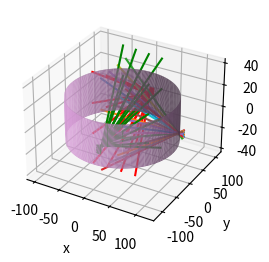

Recreate this plot in Python.
#!/usr/bin/env python3
# -*- coding: utf-8 -*-
"""
Created on Tue Jul 30 15:22:10 2019

[redacted]
"""

import numpy as np
import matplotlib.pyplot as plt
from mpl_toolkits import mplot3d
from math import sqrt
import pandas as pd
from mpl_toolkits.mplot3d import Axes3D
from scipy.linalg import norm
from collections import defaultdict

"""We begin here by the parameter used in the function of this program
these parameter are following the real values used in ISTTOK on the setup of
august 2019. If changes occurs, these parameter can be changed without affecting
the good use of the functions
"""

#position of the array of detectors (meaning the CCD) in the current setup
PDarray_to_pinhole1=[0,9,0]
PDarray_to_pinhole2=[9,0,0]
PDarray_to_pinhole3=[13*np.cos(-np.pi*82.5/180),13*np.sin(-np.pi*82.5/180),0]

#position of the pinholes of each cameras
Pinhole_coord1=[0,97,0]
Pinhole_coord2=[109,0,0]
Pinhole_coord3=[5+102*np.cos(-np.pi*82.5/180),102*np.sin(-np.pi*82.5/180),0]

#create a line of point to use for the creation of the Line of sight
number_of_points_per_line=100
t=np.linspace(0,15,number_of_points_per_line)


def function_creation(nb_x, nb_z , spacing,y=0):
    """This function returns an array that represents a 3D matrix for a new
    tomography sensor.

    Parameters
    ----------
    nb_x : integer
    number of line in x to make a x*y grid for the sensor.
    The same goes for nb_y
    spacing : integer
    The space between the centers of two cell, the size of the cell
    z: integer
    originally height distance between pinhole and PD array. Has been fixed to
    zero because of further calculation and offset specific to each CCD

    Return
    ------
    final_array : Array of arrays
    Gives the final matrix created for one CCD. It is an array of (x,y,z)
    coordinates. This coordinates are the ones of the cells of the matrix.
    """

    final_array=[]
    length=(nb_x-1)*spacing

    for x in range (nb_x):

        for z in range (nb_z):
            Monarray=[-length/2+x*spacing,y,-length/2+z*spacing]
            final_array.append(Monarray)
    final_array=np.array(final_array)

    return(final_array)
def offset_pinhole_and_array(matrix, coordinate_pinhole,distance_to_array):
    """Function that calculate the new place of the detector in the space
    The detector is a matricx of coordinate (x,y,z) that are offset through
    this function

    Parameters
    ----------
    matrix : an array of array
    It is the output of function creation , an array of (x,y,z) coordinate
    coordinates : array
    the coordinates [x,y,z] of the point that we offset from.
    Here we offset from the pinhole coordinates

    Return
    ------
    offset_matrix : an array of array
    an array of the new coordinate
    """
    offset_matrix=matrix+coordinate_pinhole+distance_to_array
    return offset_matrix
def creation_of_3D_sensor_in_space(matrix_already_done):
    """ Function creating my sensor, the place of those are relative to the
    center 0,0,0 of the vessel
    Requires to already have used function_creation previously to have an
    original matrix of points

    Parameters
    ----------
    matrix_already_done : the output of function_creation

    Returns
    ------
    CCD_1(same for CCD_2, CCD_3) : Array of arrays
    Gives the final matrix created for one CCD, in its new space.
    It is an array of (x,y,z) coordinates.
    These coordinates are the ones of the cells of the matrix.
    """
    #creation of 3 copies of the original matrix to use after
    print('mat',matrix_already_done)
    new = matrix_already_done.copy()
    new_2=matrix_already_done.copy()
    new_forCCD3=matrix_already_done.copy()

    #multiply the coordinates by -1 and exchange value of axes y and x to rotate
    #the second CCD
    new[:,1]=new_2[:,0]*-1
    new[:,0]=new_2[:,1]*-1
    second_matrix=new.copy()
    # theta2=np.pi/2
    # rotation_matrix_x=np.array([[1,0,0],[0,np.cos(theta2),np.sin(theta2)*(-1)],[0,np.sin(theta2),np.cos(theta2)]])
    # second_matrix=np.dot(rotation_matrix_x,new_2.T).T

    CCD_1=offset_pinhole_and_array(matrix_already_done,Pinhole_coord1,PDarray_to_pinhole1)
    CCD_2=offset_pinhole_and_array(second_matrix,Pinhole_coord2,PDarray_to_pinhole2)

    theta= (np.pi)*173/180

    #Computation with formula of a rotation on the axis x of the place and angle
    #of the third camera (called CCD3) in the current setup

    #general calcul to make a rotation along x
    rotation_matrix=np.array([[np.cos(theta),-np.sin(theta),0],[np.sin(theta),np.cos(theta),0],[0,0,1]])
    rotate_coordinate=np.dot(rotation_matrix,new_forCCD3.T).T

    CCD_3=offset_pinhole_and_array(rotate_coordinate,Pinhole_coord3,PDarray_to_pinhole3)
    print(CCD_1,CCD_2,CCD_3)
    return CCD_1,CCD_2,CCD_3
def lists_for_LOS_draw(CCD_1,CCD_2,CCD_3):
    """Function that we use to draw the cones of tomography.
    It calculates list of x points, of y , and of z, that are used to draw
    the lines of sight, and will also remember them in a list.
    This function has to be called in a plt.show(), or followed by it
    to see the cones

    Parameters
    ----------
    CCD_1 (same for 2 and 3): array of array
    the coordinates calculated , then offset, and replaced by the
    function creation_of_3D_sensor_in_space

    Return
    ------
    list_x_CCD1: array of list
    successive lists of x coordinates that are in each LOS of CCD1
    will be the same for y, z and for CCD2 and 3
    """

    list_x_CCD1=[]
    list_y_CCD1=[]
    list_z_CCD1=[]
    list_x_CCD2=[]
    list_y_CCD2=[]
    list_z_CCD2=[]
    list_x_CCD3=[]
    list_y_CCD3=[]
    list_z_CCD3=[]
    for detector in CCD_1:
        #print('detectors:', detector)
        x_vector=(detector[0]+t*(Pinhole_coord1[0]-detector[0]))
        y_vector=(detector[1]+t*(Pinhole_coord1[1]-detector[1]))
        z_vector=(detector[2]+t*(Pinhole_coord1[2]-detector[2]))
        list_y_CCD1.append(y_vector)
        list_x_CCD1.append(x_vector)
        list_z_CCD1.append(z_vector)
        ax.plot(x_vector,y_vector,z_vector,c='red')

    for detector_2 in CCD_2:
        #print('detectors2:', detector_2)
        x_vector_2=(detector_2[0]+t*(Pinhole_coord2[0]-detector_2[0]))
        y_vector_2=(detector_2[1]+t*(Pinhole_coord2[1]-detector_2[1]))
        z_vector_2=(detector_2[2]+t*(Pinhole_coord2[2]-detector_2[2]))
        list_y_CCD2.append(y_vector_2)
        list_x_CCD2.append(x_vector_2)
        list_z_CCD2.append(z_vector_2)
        ax.plot(x_vector_2,y_vector_2,z_vector_2)

    for detector_3 in CCD_3:
        x_vector_3=(detector_3[0]+t*(Pinhole_coord3[0]-detector_3[0]))
        y_vector_3=(detector_3[1]+t*(Pinhole_coord3[1]-detector_3[1]))
        z_vector_3=(detector_3[2]+t*(Pinhole_coord3[2]-detector_3[2]))
        list_y_CCD3.append(y_vector_3)
        list_x_CCD3.append(x_vector_3)
        list_z_CCD3.append(z_vector_3)

        ax.plot(x_vector_3,y_vector_3,z_vector_3,c='green')
    return list_x_CCD3,list_y_CCD3,list_z_CCD3,list_x_CCD2,list_y_CCD2,list_z_CCD2,list_x_CCD1,list_y_CCD1,list_z_CCD1
def draw_cylinder(radius=100):

    """Function that will plot the cylinder representing the vessel
    This function has to be called in a plt.show()
    By default the radius of the cylinder is 100 mm, because of the ISTTTOK
    value
    """
    origin = np.array([0, 0, 0])
    #axis and radius
    p0 = np.array([-20, 0, 0])
    p1 = np.array([20, 0, 0])
    R = radius
    #vector in direction of axis
    v = p1 - p0
    #find magnitude of vector
    mag = norm(v)
    #unit vector in direction of axis
    v = v / mag
    #make some vector not in the same direction as v
    not_v = np.array([1, 0, 0])
    if (v == not_v).all():
        not_v = np.array([0, 1, 0])
    #make vector perpendicular to v
    n1 = np.cross(v, not_v)
    #normalize n1
    n1 /= norm(n1)
    #make unit vector perpendicular to v and n1
    n2 = np.cross(v, n1)
    #surface ranges over t from 0 to length of axis and 0 to 2*pi
    t = np.linspace(0, mag, 100)
    theta = np.linspace(0, 2 * np.pi, 100)
    #use meshgrid to make 2d arrays
    t, theta = np.meshgrid(t, theta)
    #generate coordinates for surface
    Z, X, Y = [p0[i] + v[i] * t + R * np.sin(theta) * n1[i] + R * np.cos(theta) * n2[i] for i in [0, 1, 2]]
    ax.plot_surface(X, Y, Z,color='plum')

    return X,Y,Z
def LOS_creation(listx,listy,listz):
    """This function gives several points of 3 coordinates [x,y,z],
    and all these points constitute an array that makes the Line Of sight

    Parameters
    ----------
    listx: list of arrays
        Each array contains the x coordinates of each point in a given Line of
        sight in  one single CCD.
        Same goes for listy and listz.

    Returns
    -------
    vector_coord : ndarray
        This list has size [LOS* npoints *3]. LOS is the number of lines of
        sight. npoint , the number of point per LOS. 3 corresponds to
        coordinate [x,y,z]
    example : LOS_creation(list_x_CCD1[5], list_y_CCD1[5],list_z_CCD1[5])will
    return a array of all the point and their coordinate [x,y,z] constituting
    the LOS 5 of the CCD1
    """
    vector_coord=[]
    for n in range(0,len(listx)):
        #print('survived')
        new_vect=[listx[n],listy[n],listz[n]]
        vector_coord.append(new_vect)
    vector_coord=np.array(vector_coord)
    return vector_coord
#function to have a scalar corresponding to the intensity over a line of sight (los)
def example_g(x,y,z,radius=47):
    if np.sqrt(x**2+y**2)>radius:
        g=1
    else:
        g=1
    return g
def integration_LOS(function_g,listx,listy,listz):
    """Function that integrates the intensity of each point of a given line
    of sight

    Parameters
    ----------
    function_g: the fucntion of density of plasma. It itself takes 3 Parameters
    that are coordinate x,y,z and this function return the intensity in that
    point
    listx: a list of all the x coordinates for all the points
    listy, listz: same as listx
    These lists are used for LOS_creation inside of the function

    Returns
    -------
    intensity_list_LOS: a list of integers value of the intensity in each points
    of coordinates (x,y,z)
    example : intensity_list_LOS[A][B] with A being the number of the LOS in
    the CCD we chose and [B] being the number of the point in this line. This
    will return the intensity of point number B

    remember_coord: a list of coordinates for each point of each LOS
    example : remember_coord[A][B] (see above) will return the (x,y,z)
    coordinate of point number B in LOS number A
    """
    intensity_list_LOS = defaultdict(list)
    remember_coord=defaultdict(list)

    for i in range(0,len(listx)):
        vector_ref_begining=LOS_creation(listx[i],listy[i],listz[i])[0]
        vector_ref_end=LOS_creation(listx[i],listy[i],listz[i])[-1]
        dist_x=(vector_ref_end[0]-vector_ref_begining[0])**2
        dist_y=(vector_ref_end[1]-vector_ref_begining[1])**2
        dist_z=(vector_ref_end[2]-vector_ref_begining[2])**2
        length_of_line = np.sqrt(dist_x+dist_y+dist_z)
        interval_dl= length_of_line/number_of_points_per_line

        for n in range(0,number_of_points_per_line):
            A=LOS_creation(listx[i],listy[i],listz[i])[n]
            intensity_list_LOS[i].append(function_g(A[0],A[1],A[2])*interval_dl)
            remember_coord[i].append({'x':A[0], 'y':A[1], 'z':A[2]})
    return intensity_list_LOS, remember_coord
def example_of_use_of_integration():
    """Function that shows what can the function integration_LOS do
    Has to be called in a print
    """
    intensity_list_LOS, remember_coord=integration_LOS(example_g,list_x_CCD1,list_y_CCD1,list_z_CCD1)
    print('coordinate of the point number 1 in the line number 6 of the CCD1',remember_coord[6][0])
    print('coordinate of the last point in the line number 6 of the CCD1',remember_coord[6][-1])
    print('intensity of that point 1', intensity_list_LOS[6][0])
    print('value of the integral along line number 6', np.sum(intensity_list_LOS[6]))#what we could call the main
#function not working NOW , on its way to work one day
def integration_with_interval(function_g,listx,listy,listz,interval_size):
    intensity_list_LOS = defaultdict(list)
    print('length inside',len(listx))
    remember_coord=defaultdict(list)


    for i in range(0,len(listx)):
        vector_ref_begining=LOS_creation(listx[i],listy[i],listz[i])[0]
        #print('ref',vector_ref_begining)
        vector_ref_end=LOS_creation(listx[i],listy[i],listz[i])[-1]
        #print(vector_ref_end)
        dist_x=(vector_ref_end[0]-vector_ref_begining[0])**2
        dist_y=(vector_ref_end[1]-vector_ref_begining[1])**2
        dist_z=(vector_ref_end[2]-vector_ref_begining[2])**2
        distance = np.sqrt(dist_x+dist_y+dist_z)
        #print('distance', distance)
        theta=np.arcsin((vector_ref_end[2]-vector_ref_begining[2])/distance)
        #print('theta',theta)
        #print ('le cos', np.cos(theta))
        if 0.9999<(vector_ref_end[1]-vector_ref_begining[1])/(distance*np.cos(theta))<1.001 or -1.001<(vector_ref_end[1]-vector_ref_begining[1])/(distance*np.cos(theta))<-0.999 :
            #print('here')
            phi=np.arccos((vector_ref_end[0]-vector_ref_begining[0])/(distance*np.cos(theta)))
        else:
            phi=np.arcsin((vector_ref_end[1]-vector_ref_begining[1])/(distance*np.cos(theta)))
            #print('value',(vector_ref_end[1]-vector_ref_begining[1])/(distance*np.cos(theta)))
        #print('phi',phi)
        number_of_interval=int((distance/interval_size))
        #print('numb of int', number_of_interval)
        new_distance=0
        new_y=0
        new_x=0
        new_z=106
        for n in range (0,number_of_interval):
            new_distance=new_distance+interval_size
            new_y=new_distance*np.cos(theta)*np.sin(phi)
            new_x=new_distance*np.cos(theta)*np.cos(phi)
            new_z=new_distance*np.sin(phi)
            #print('new',new_distance,new_x,new_y,new_z)
            #print('g=',function_g(new_x,new_y,new_z,47))
            intensity_list_LOS[i].append(function_g(new_x,new_y,new_z,47))
            remember_coord[i].append({'x':new_x, 'y':new_y, 'z':new_z})
    intensity_list_LOS[i].append(function_g(vector_ref_end[0],vector_ref_end[1],vector_ref_end[2],47))

    print('seconde fonction')
    print('coordinate of the point number 1 in the line number 6 of the CCD1',remember_coord[6][0])
    print('coordinate of the last point in the line number 6 of the CCD1',remember_coord[6][-1])
    print('intensity of that point 1', intensity_list_LOS[6][0])
    print('value of the integral along line number 6', np.sum(intensity_list_LOS[6]))
    return intensity_list_LOS,remember_coord



#creation of the 3 CCD at the good place in space
CCD_1,CCD_2,CCD_3=creation_of_3D_sensor_in_space(function_creation(4,4,2))

#preparing the plot
fig = plt.figure()
ax = fig.add_subplot(1,2,1, projection='3d')
ax.set_xlabel('x')
ax.set_ylabel('y')
ax.set_zlabel('z')

#call function for plot+show
draw_cylinder(100)
list_x_CCD3, list_y_CCD3,list_z_CCD3,list_x_CCD2,list_y_CCD2,list_z_CCD2,list_x_CCD1,list_y_CCD1,list_z_CCD1=lists_for_LOS_draw(CCD_1,CCD_2,CCD_3)
plt.show()

#def synthetic_plasma_profile(sigx,sigy,sigz,xcenter,ycenter,zcenter):
#    g_of_xyz=np.exp((x-xcenter)**2/(sigx)**2
#    return 0


#integration_with_interval(example_g,list_x_CCD1,list_y_CCD1,list_z_CCD1,1)

#create empty array : arr = np.array([])
